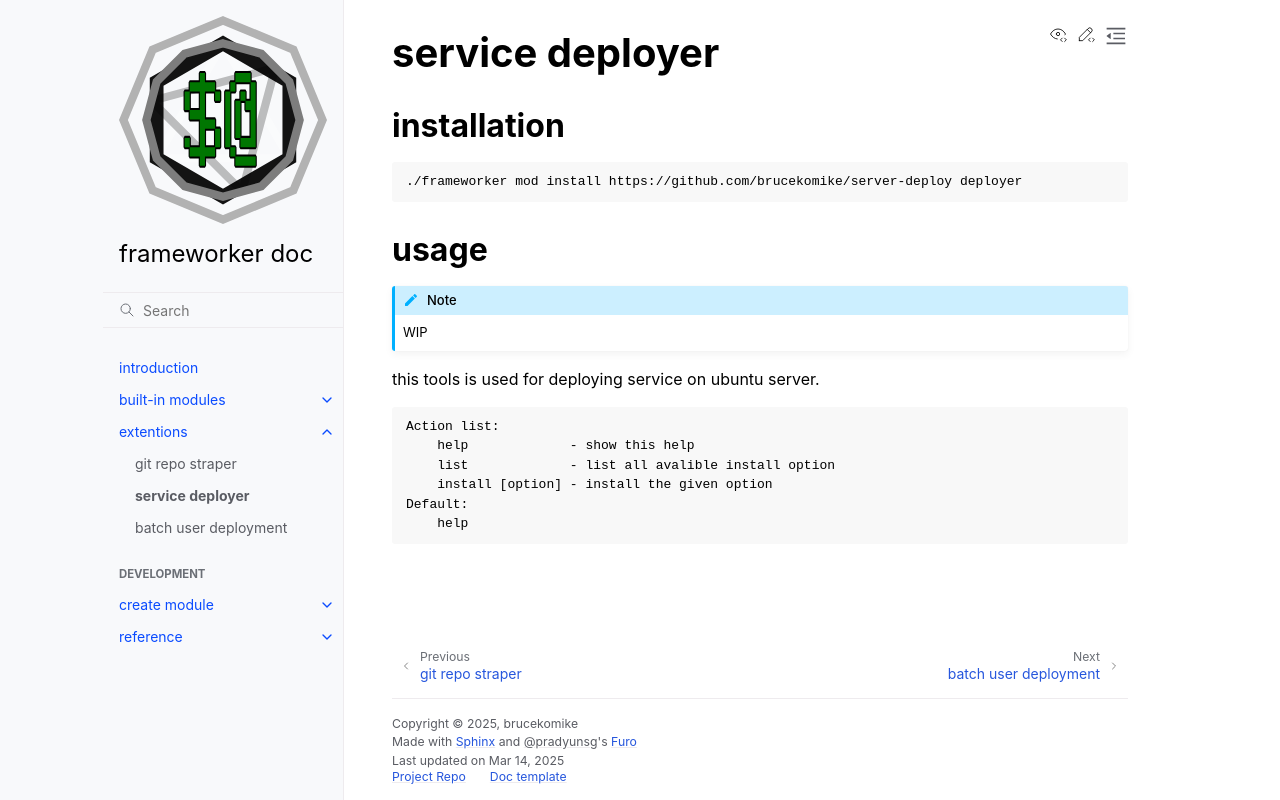

repository: brucekomike/frameworker-docs · page: 20-extentions/02-server-deploy.html · generator: sphinx

# service deployer

## installation
```
./frameworker mod install https://github.com/brucekomike/server-deploy deployer
```

## usage
```{note}
WIP
```
this tools is used for deploying service on ubuntu server.
```
Action list:
    help             - show this help
    list             - list all avalible install option
    install [option] - install the given option
Default:
    help
```
